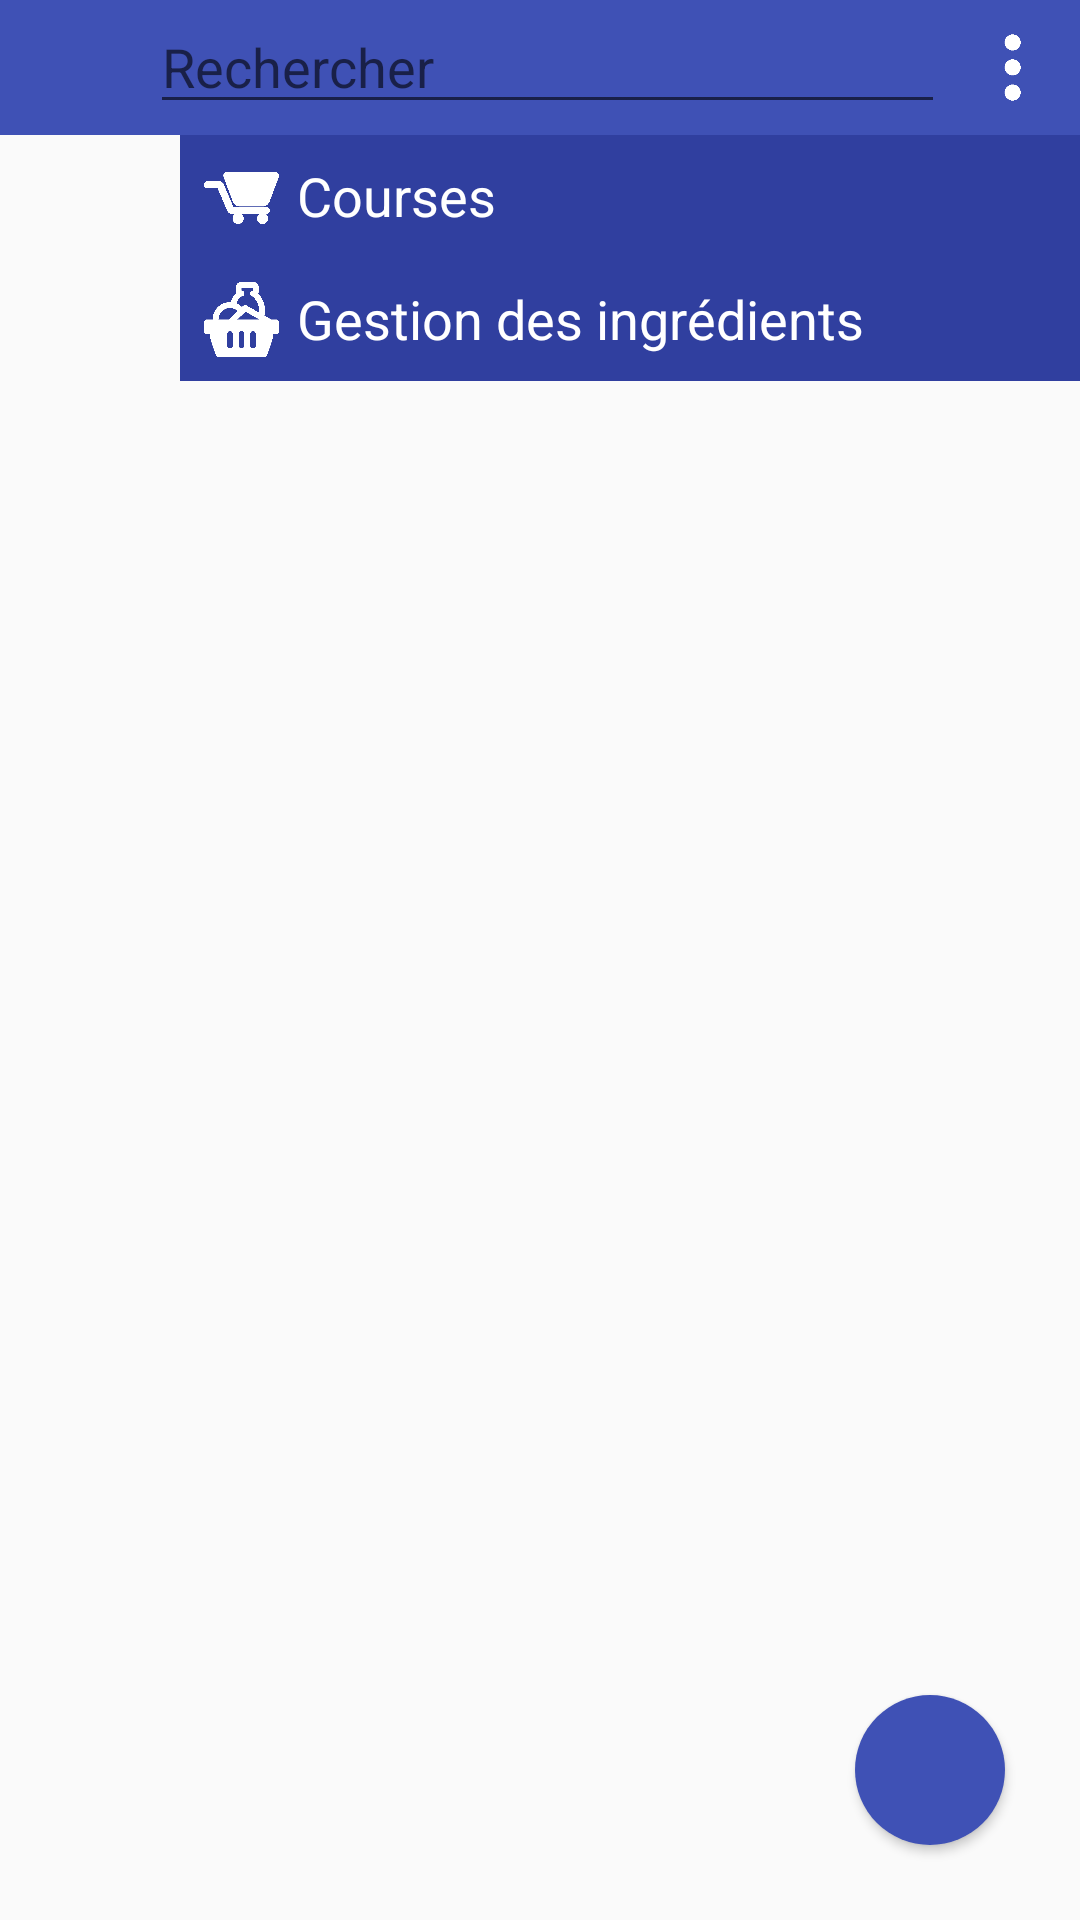

Reconstruct the res/layout file that produces this screen, plus the resources it refers to.
<!-- AndroidManifest.xml: application theme AppTheme -->
<!-- res/layout/recipes_activity.xml -->
<?xml version="1.0" encoding="utf-8"?>
<RelativeLayout xmlns:android="http://schemas.android.com/apk/res/android"
    android:layout_width="match_parent" android:layout_height="match_parent"
    android:focusable="true" android:focusableInTouchMode="true">

    <LinearLayout
        android:id="@+id/toolbar"
        android:layout_width="fill_parent"
        android:layout_height="wrap_content"
        android:background="@color/colorPrimary"
        android:paddingLeft="0dp"
        android:paddingRight="0dp">

        <ImageButton
            android:id="@+id/back_button"
            style="@style/BackButton"/>

        <EditText
            android:id="@+id/search_field"
            android:hint="@string/search"
            android:layout_width="0dp"
            android:layout_height="wrap_content"
            android:layout_weight="1"
            android:textColor="@android:color/white"
            android:selectAllOnFocus="true"/>

        <ImageButton
            android:id="@+id/drop_down_button"
            android:layout_width="45dp"
            android:layout_height="45dp"
            android:background="@drawable/blue_flat_button"
            android:src="@drawable/three_dots"
            android:scaleType="fitXY"/>

    </LinearLayout>

    <ScrollView
        android:id="@+id/recipes_scroll"
        android:layout_width="match_parent"
        android:layout_height="wrap_content"
        android:layout_below="@id/toolbar">

        <RelativeLayout
            android:layout_width="match_parent"
            android:layout_height="wrap_content">

            <LinearLayout
                android:id="@+id/recipes_list"
                android:layout_width="match_parent"
                android:layout_height="wrap_content"
                android:orientation="vertical">

            </LinearLayout>

        </RelativeLayout>

    </ScrollView>

    <ImageButton
        android:id="@+id/add_recipe_button"
        style="@style/AddButton"/>

    <ImageButton
        android:id="@+id/validate_shopping_button"
        style="@style/AddButton"
        android:src="@drawable/validate"
        android:visibility="gone"/>

    <RelativeLayout
        android:id="@+id/drop_down_menu"
        android:layout_width="300dp"
        android:layout_height="wrap_content"
        android:layout_below="@id/toolbar"
        android:layout_alignParentRight="true"
        android:layout_alignParentEnd="true"
        android:background="@color/colorPrimaryDark"
        android:focusable="true"
        android:focusableInTouchMode="true"
        android:clickable="true">

        <LinearLayout
            android:id="@+id/shopping_button"
            android:layout_width="match_parent"
            android:layout_height="wrap_content"
            android:background="@color/colorPrimaryDark"
            android:gravity="center_vertical"
            android:orientation="horizontal"
            android:padding="5dp">

            <ImageView
                android:layout_width="25dp"
                android:layout_height="25dp"
                android:background="@drawable/shopping"
                android:layout_margin="3dp"/>

            <TextView
                android:layout_width="wrap_content"
                android:layout_height="25dp"
                android:text="@string/shopping_label"
                android:textColor="@android:color/white"
                android:textSize="18sp"
                android:layout_margin="3dp"/>

        </LinearLayout>

        <LinearLayout
            android:id="@+id/ingredients_management_button"
            android:layout_width="match_parent"
            android:layout_height="wrap_content"
            android:layout_below="@id/shopping_button"
            android:background="@color/colorPrimaryDark"
            android:gravity="center_vertical"
            android:orientation="horizontal"
            android:padding="5dp">

            <ImageView
                android:layout_width="25dp"
                android:layout_height="25dp"
                android:background="@drawable/ingredients"
                android:layout_margin="3dp"/>

            <TextView
                android:layout_width="wrap_content"
                android:layout_height="25dp"
                android:text="@string/ingredients_management"
                android:textColor="@android:color/white"
                android:textSize="18sp"
                android:layout_margin="3dp"/>

        </LinearLayout>

    </RelativeLayout>

</RelativeLayout>
<!-- resources referenced by this layout -->
<resources>
  <color name="colorPrimary">#3F51B5</color>
  <color name="colorPrimaryDark">#303F9F</color>
  <!-- drawable blue_flat_button (drawable) -->
  <?xml version="1.0" encoding="utf-8"?>
  <selector xmlns:android="http://schemas.android.com/apk/res/android">
      <item android:state_pressed="true">
          <layer-list>
              <item>
                  <shape>
                      <solid
                          android:color="@color/colorPrimaryDark" />
                      <padding
                          android:bottom="10dp"
                          android:left="10dp"
                          android:right="10dp"
                          android:top="10dp"/>
                  </shape>
              </item>
          </layer-list>
      </item>
      <item>
          <layer-list>
              <item>
                  <shape>
                      <solid
                          android:color="@color/colorPrimary" />
                      <padding
                          android:bottom="10dp"
                          android:left="10dp"
                          android:right="10dp"
                          android:top="10dp"/>
                  </shape>
              </item>
          </layer-list>
      </item>
  </selector>
  <string name="ingredients_management">Gestion des ingrédients</string>
  <string name="search">Rechercher</string>
  <string name="shopping_label">Courses</string>
  <style name="AddButton" parent="Widget.AppCompat.Button">
          <item name="android:background">@drawable/round_button</item>
          <item name="android:src">@drawable/cross</item>
          <item name="android:layout_height">50dp</item>
          <item name="android:layout_width">50dp</item>
          <item name="android:scaleType">fitXY</item>
          <item name="android:layout_alignParentEnd">true</item>
          <item name="android:layout_alignParentRight">true</item>
          <item name="android:layout_alignParentBottom">true</item>
          <item name="android:layout_marginEnd">25dp</item>
          <item name="android:layout_marginRight">25dp</item>
          <item name="android:layout_marginBottom">25dp</item>
      </style>
  <style name="BackButton" parent="Widget.AppCompat.Button.Borderless">
          <item name="android:background">@drawable/blue_flat_button</item>
          <item name="android:src">@drawable/back_arrow</item>
          <item name="android:layout_height">45dp</item>
          <item name="android:layout_width">50dp</item>
          <item name="android:scaleType">fitXY</item>
      </style>
  <style name="AppTheme" parent="Theme.AppCompat.Light.DarkActionBar">
          
          <item name="colorPrimary">@color/colorPrimary</item>
          <item name="colorPrimaryDark">@color/colorPrimaryDark</item>
          <item name="colorAccent">@color/colorAccent</item>
          <item name="android:buttonStyle">@style/DefaultButton</item>
      </style>
  <color name="colorAccent">#DD7700</color>
  <style name="DefaultButton" parent="Widget.AppCompat.Button">
          <item name="android:textAllCaps">false</item>
      </style>
</resources>
